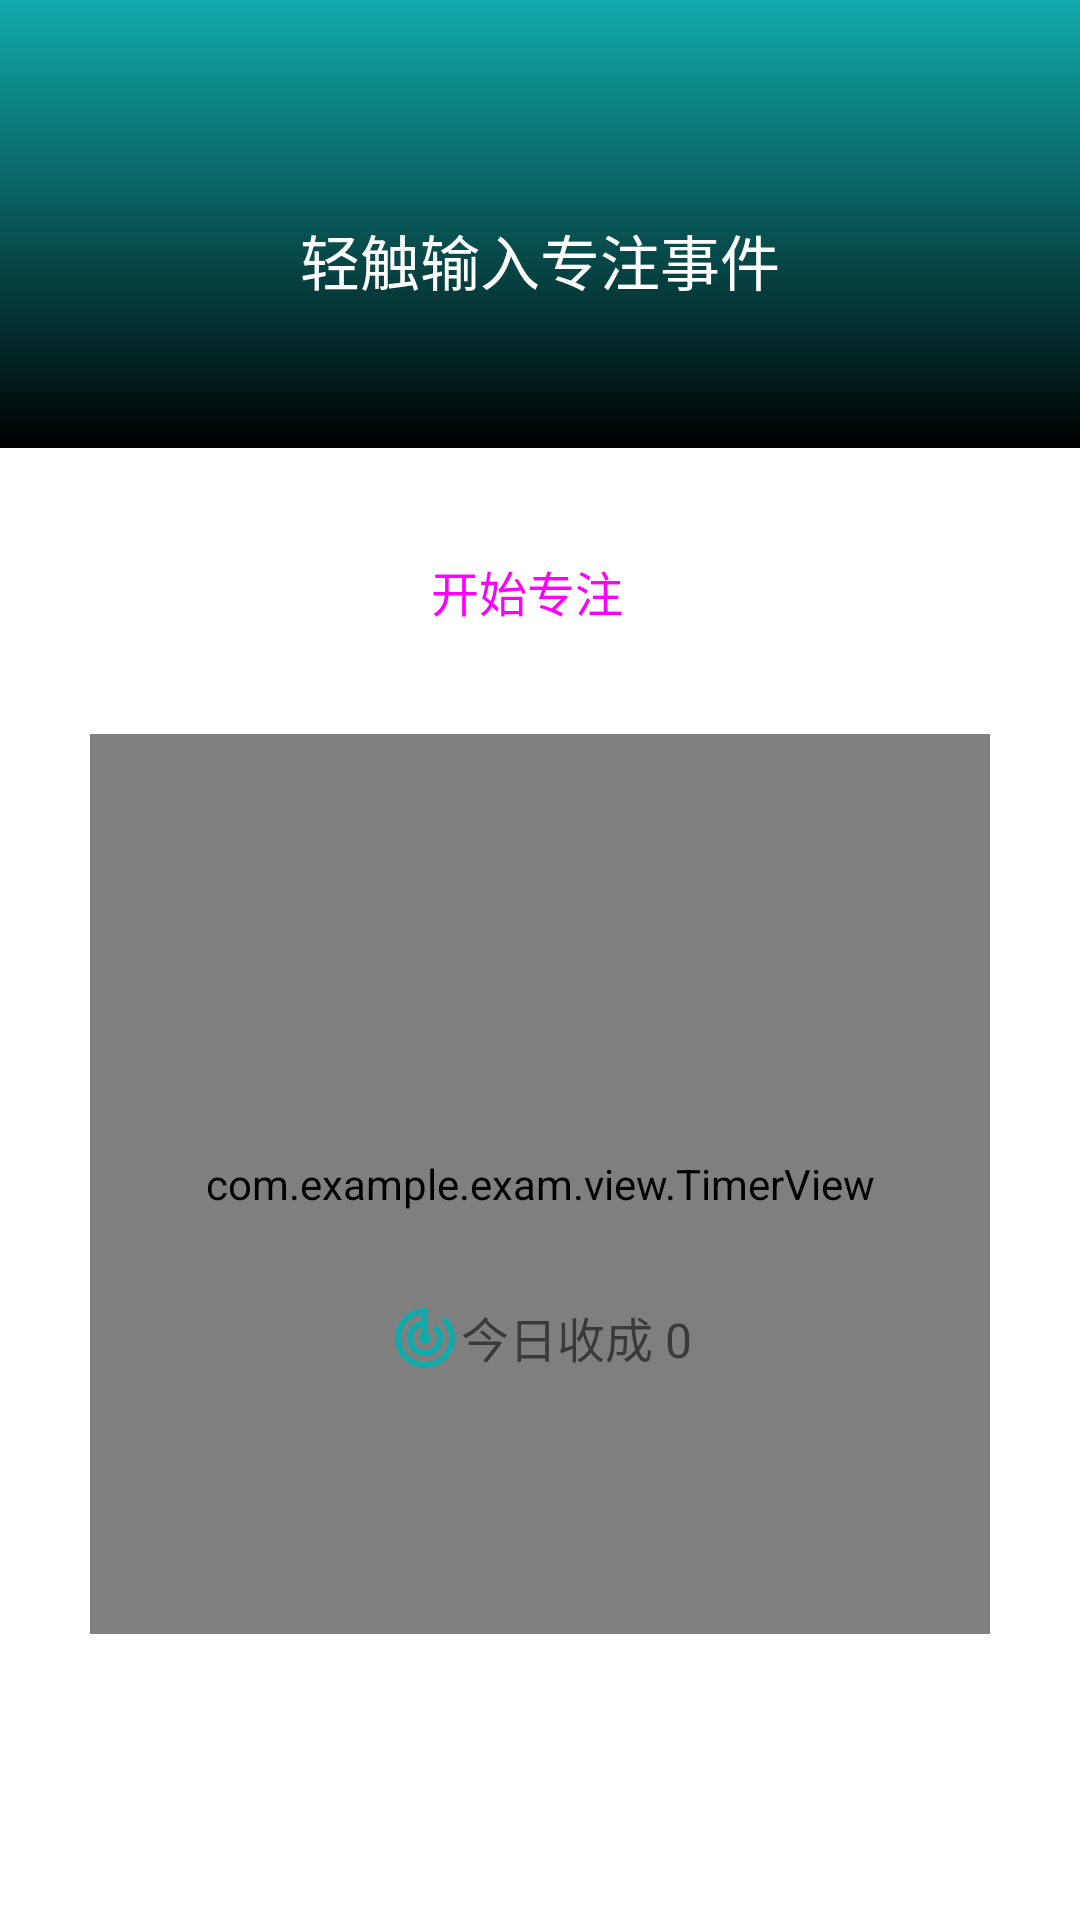

Layout XML and referenced resources for this Android screen:
<!-- AndroidManifest.xml: application theme Theme.Exam -->
<!-- res/layout/fragment_concentrate.xml -->
<androidx.constraintlayout.widget.ConstraintLayout xmlns:android="http://schemas.android.com/apk/res/android"
    xmlns:tools="http://schemas.android.com/tools"
    android:layout_width="match_parent"
    android:layout_height="match_parent"
    xmlns:app="http://schemas.android.com/apk/res-auto"
    tools:context=".ConcentrateFragment">

    

    

    <TextView
        android:id="@+id/input_event_text_view"
        android:layout_width="0dp"
        android:layout_height="wrap_content"
        android:background="@drawable/fade_deepgreen_black"
        android:gravity="center"
        android:paddingTop="72dp"
        android:paddingBottom="48dp"
        android:text="@string/tap_to_input_event"
        android:textColor="@color/white"
        android:textSize="20sp"
        app:layout_constraintEnd_toEndOf="parent"
        app:layout_constraintHorizontal_bias="0.0"
        app:layout_constraintStart_toStartOf="parent"
        app:layout_constraintTop_toTopOf="parent" />

    <Button
        android:id="@+id/start_concentrate_button"
        style="@style/Widget.Material3.Button.Icon"
        android:layout_width="wrap_content"
        android:layout_height="wrap_content"
        android:minWidth="150dip"
        android:minHeight="64dip"
        android:text="@string/start_concentrate"
        android:textSize="16sp"
        app:icon="@drawable/ic_start"
        app:layout_constraintBottom_toTopOf="@id/timer_view"
        app:layout_constraintEnd_toEndOf="parent"
        app:layout_constraintHorizontal_bias="0.498"
        app:layout_constraintStart_toStartOf="parent"
        app:layout_constraintTop_toBottomOf="@+id/input_event_text_view" />

    <com.example.exam.view.TimerView
        android:id="@+id/timer_view"
        android:layout_width="300dp"
        android:layout_height="300dp"
        app:layout_constraintBottom_toBottomOf="parent"
        app:layout_constraintEnd_toEndOf="parent"
        app:layout_constraintStart_toStartOf="parent"
        app:layout_constraintTop_toBottomOf="@id/input_event_text_view" />

    <LinearLayout
        android:id="@+id/focusing_layout"
        android:layout_width="wrap_content"
        android:layout_height="wrap_content"
        android:orientation="horizontal"
        android:visibility="invisible"
        app:layout_constraintBottom_toTopOf="@+id/timer_text_view"
        app:layout_constraintEnd_toEndOf="@id/timer_text_view"
        app:layout_constraintStart_toStartOf="@id/timer_text_view"
        app:layout_constraintTop_toTopOf="@id/timer_view">

        <ImageView
            android:layout_width="wrap_content"
            android:layout_height="wrap_content"
            android:src="@drawable/ic_focus"
            android:visibility="visible" />

        <TextView
            android:layout_width="wrap_content"
            android:layout_height="wrap_content"
            android:text="@string/focusing"
            android:textSize="16sp"
            android:visibility="visible" />
    </LinearLayout>

    

    
    <TextView
        android:id="@+id/timer_text_view"
        android:layout_width="wrap_content"
        android:layout_height="wrap_content"
        android:textColor="@android:color/black"
        android:textSize="56sp"
        android:textStyle="bold"
        app:layout_constraintBottom_toBottomOf="@id/timer_view"
        app:layout_constraintEnd_toEndOf="@id/timer_view"
        app:layout_constraintStart_toStartOf="@id/timer_view"
        app:layout_constraintTop_toTopOf="@id/timer_view" />

    <LinearLayout
        android:layout_width="wrap_content"
        android:layout_height="wrap_content"
        android:layout_marginBottom="180dp"
        android:orientation="horizontal"
        app:layout_constraintBottom_toBottomOf="parent"
        app:layout_constraintEnd_toEndOf="@id/timer_text_view"
        app:layout_constraintStart_toStartOf="@id/timer_text_view"
        app:layout_constraintTop_toBottomOf="@id/timer_text_view">

        <ImageView
            android:layout_width="wrap_content"
            android:layout_height="wrap_content"
            android:layout_weight="1"
            android:src="@drawable/ic_track_change"
            android:visibility="visible" />

        <TextView
            android:layout_width="wrap_content"
            android:layout_height="wrap_content"
            android:layout_weight="1"
            android:text="@string/today_gain"
            android:textSize="16sp"
            android:visibility="visible" />
    </LinearLayout>

</androidx.constraintlayout.widget.ConstraintLayout>
<!-- resources referenced by this layout -->
<resources>
  <color name="white">#FFFFFFFF</color>
  <!-- drawable fade_deepgreen_black (drawable) -->
  <?xml version="1.0" encoding="utf-8"?>
  <shape xmlns:android="http://schemas.android.com/apk/res/android"
      android:shape="rectangle">
      <gradient
          android:type="linear"
          android:startColor="@color/deep_green"
          android:endColor="@color/black"
          android:angle="270"/>
  </shape>
  <!-- drawable ic_focus (drawable) -->
  <vector android:height="24dp" android:tint="@color/gray"
      android:viewportHeight="24" android:viewportWidth="24"
      android:width="24dp" xmlns:android="http://schemas.android.com/apk/res/android">
      <path android:fillColor="@android:color/white" android:pathData="M5,15L3,15v4c0,1.1 0.9,2 2,2h4v-2L5,19v-4zM5,5h4L9,3L5,3c-1.1,0 -2,0.9 -2,2v4h2L5,5zM19,3h-4v2h4v4h2L21,5c0,-1.1 -0.9,-2 -2,-2zM19,19h-4v2h4c1.1,0 2,-0.9 2,-2v-4h-2v4zM12,9c-1.66,0 -3,1.34 -3,3s1.34,3 3,3 3,-1.34 3,-3 -1.34,-3 -3,-3z"/>
  </vector>
  <!-- drawable ic_start (drawable) -->
  <vector xmlns:android="http://schemas.android.com/apk/res/android" android:width="24dp" android:height="24dp" android:viewportWidth="960" android:viewportHeight="960" android:tint="@color/white">
      <path android:fillColor="@android:color/white" android:pathData="M320,760L320,200L760,480L320,760Z"/>
  </vector>
  <!-- drawable ic_track_change (drawable) -->
  <vector xmlns:android="http://schemas.android.com/apk/res/android" android:width="24dp" android:height="24dp" android:viewportWidth="960" android:viewportHeight="960" android:tint="@color/deep_green">
      <path android:fillColor="@android:color/white" android:pathData="M480,880Q397,880 324,848.5Q251,817 197,763Q143,709 111.5,636Q80,563 80,480Q80,397 111.5,324Q143,251 197,197Q251,143 324,111.5Q397,80 480,80L520,80L520,411Q538,422 549,439.5Q560,457 560,480Q560,513 536.5,536.5Q513,560 480,560Q447,560 423.5,536.5Q400,513 400,480Q400,457 411,439Q422,421 440,411L440,325Q388,339 354,381.5Q320,424 320,480Q320,546 367,593Q414,640 480,640Q546,640 593,593Q640,546 640,480Q640,444 625.5,413.5Q611,383 586,360L643,303Q678,336 699,381.5Q720,427 720,480Q720,580 650,650Q580,720 480,720Q380,720 310,650Q240,580 240,480Q240,390 297,323.5Q354,257 440,243L440,162Q321,177 240.5,267Q160,357 160,480Q160,614 253,707Q346,800 480,800Q614,800 707,707Q800,614 800,480Q800,411 773,351Q746,291 699,247L756,190Q813,245 846.5,319.5Q880,394 880,480Q880,563 848.5,636Q817,709 763,763Q709,817 636,848.5Q563,880 480,880Z"/>
  </vector>
  <string name="focusing">专注中</string>
  <string name="start_concentrate">开始专注</string>
  <string name="tap_to_input_event">轻触输入专注事件</string>
  <string name="today_gain">今日收成 0</string>
  <style name="Theme.Exam" parent="Theme.MaterialComponents.DayNight.DarkActionBar">
          
          <item name="colorPrimary">@color/deep_green</item>
          <item name="colorPrimaryVariant">@color/deep_green</item>
          <item name="colorOnPrimary">@color/white</item>
          
          <item name="colorSecondary">@color/teal_200</item>
          <item name="colorSecondaryVariant">@color/teal_700</item>
          <item name="colorOnSecondary">@color/black</item>
          
          <item name="android:statusBarColor">?attr/colorPrimaryVariant</item>
          
      </style>
  <color name="deep_green">#11AAAB</color>
  <color name="black">#FF000000</color>
  <color name="gray">#808080</color>
  <color name="teal_200">#FF03DAC5</color>
  <color name="teal_700">#FF018786</color>
</resources>
